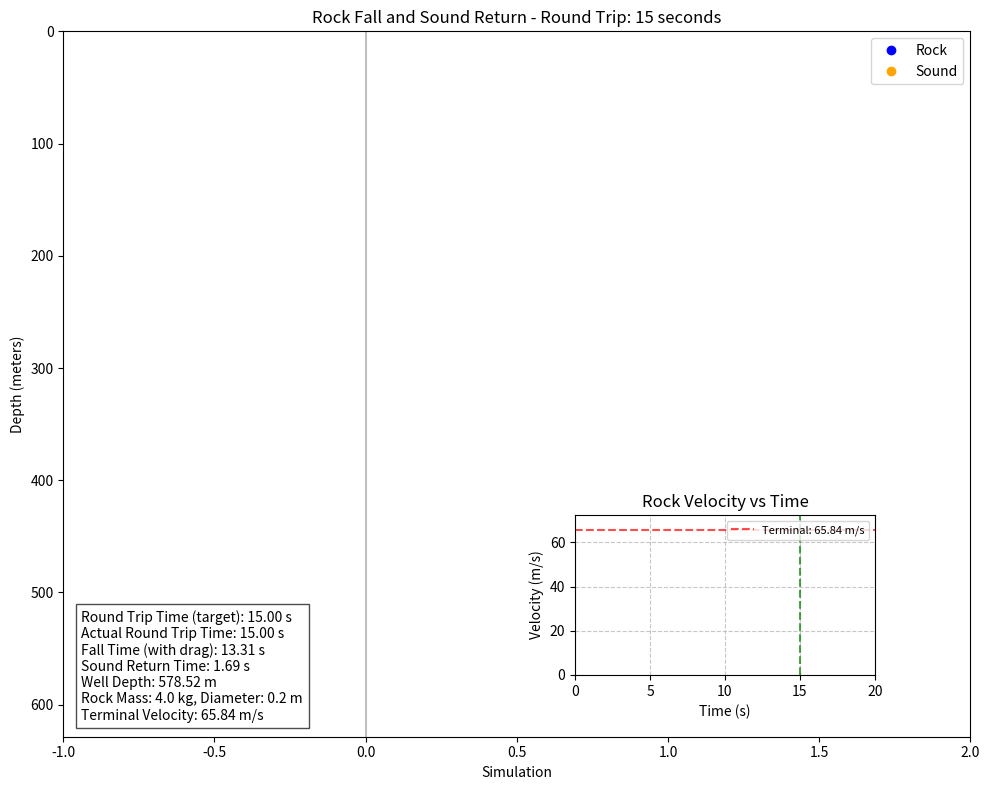

Python code for this plot:
import math
import numpy as np
import matplotlib.pyplot as plt
import matplotlib.animation as animation

# Constants
g = 9.8  # gravity (m/s^2)
vs = 343  # speed of sound (m/s)
total_time = 20  # total simulation time (s)
round_trip_time = 15  # time from drop to hearing the impact (s)

# Air resistance parameters
air_density = 1.225  # kg/m^3
rock_diameter = 0.20  # m (smaller rock for less air resistance)
rock_mass = 4.0  # kg (lighter rock)
rock_cross_section = math.pi * (rock_diameter/2)**2  # m^2
drag_coefficient = 0.47  # typical for a sphere

# Calculate terminal velocity
terminal_velocity = math.sqrt(2 * rock_mass * g / (air_density * drag_coefficient * rock_cross_section))

# Calculate depth based on the round trip time (without air resistance)
# If t_fall is time to fall and t_sound is time for sound to return:
# round_trip_time = t_fall + t_sound
# t_sound = depth / vs
# depth = 0.5 * g * t_fall^2
# Substituting: round_trip_time = t_fall + (0.5 * g * t_fall^2) / vs
# This is a quadratic equation to solve for t_fall

a = 0.5 * g / vs
b = 1
c = -round_trip_time
discriminant = b**2 - 4*a*c
t_fall_no_drag = (-b + math.sqrt(discriminant)) / (2*a)

# The depth the rock would reach without air resistance
ideal_depth = 0.5 * g * t_fall_no_drag**2

print(f"Calculated ideal depth: {ideal_depth:.2f} m")
print(f"Fall time without drag: {t_fall_no_drag:.2f} s")
print(f"Sound return time: {ideal_depth/vs:.2f} s")
print(f"Theoretical round trip: {t_fall_no_drag + ideal_depth/vs:.2f} s")

# Now, we need to find the adjusted depth that will result in a 15-second round trip WITH air resistance
# We'll use a binary search approach to find this depth

def simulate_round_trip_time(test_depth):
    """Simulate the fall with air resistance and return the total round trip time."""
    # Run numerical integration to find fall time
    t = 0
    v = 0
    y = 0
    
    while y < test_depth:
        drag_force = 0.5 * air_density * v**2 * drag_coefficient * rock_cross_section
        net_force = rock_mass * g - drag_force
        a = net_force / rock_mass
        v += a * dt
        y += v * dt
        t += dt
        
        if t > 100:  # safety limit
            break
    
    # Calculate sound return time
    sound_time = test_depth / vs
    
    # Total round trip time
    return t + sound_time

# Time step for numerical integration
dt = 0.01  # s

# Binary search to find the correct depth that gives a 15-second round trip with air resistance
def find_depth_for_round_trip():
    depth_min = 10  # minimum reasonable depth (m)
    depth_max = 1000  # maximum reasonable depth (m)
    target_time = round_trip_time
    tolerance = 0.01  # acceptable error in seconds
    
    while depth_max - depth_min > 0.1:  # continue until we narrow down to within 0.1m
        mid_depth = (depth_min + depth_max) / 2
        time = simulate_round_trip_time(mid_depth)
        
        if abs(time - target_time) < tolerance:
            return mid_depth
        
        if time < target_time:
            depth_min = mid_depth
        else:
            depth_max = mid_depth
    
    return (depth_min + depth_max) / 2

# Find the adjusted depth
adjusted_depth = find_depth_for_round_trip()
print(f"Adjusted depth for 15s round trip with air resistance: {adjusted_depth:.2f} m")

# Run a detailed simulation with the adjusted depth
def simulate_fall_with_drag(target_depth):
    t = 0
    v = 0  # Initial velocity
    y = 0  # Initial position
    positions = []
    velocities = []
    times = []
    
    while y < target_depth:  # Until the rock hits the bottom
        # Calculate drag force: Fd = 0.5 * ρ * v^2 * Cd * A
        drag_force = 0.5 * air_density * v**2 * drag_coefficient * rock_cross_section
        
        # Net force is weight minus drag
        net_force = rock_mass * g - drag_force
        
        # Acceleration
        a = net_force / rock_mass
        
        # Update velocity and position using Euler integration
        v += a * dt
        y += v * dt
        t += dt
        
        positions.append(y)
        velocities.append(v)
        times.append(t)
        
        # Stop if we've exceeded a reasonable time limit
        if t > 100:  # safety limit
            break
    
    return t, y, v, times, positions, velocities

# Run the simulation with our adjusted depth
fall_time_with_drag, depth_reached, final_velocity, sim_times, sim_positions, sim_velocities = simulate_fall_with_drag(adjusted_depth)

# Calculate the actual round trip time with air resistance
sound_return_time = depth_reached / vs
actual_round_trip_time = fall_time_with_drag + sound_return_time

print(f"Final simulation: Fall time with drag: {fall_time_with_drag:.2f} s")
print(f"Final simulation: Sound return time: {sound_return_time:.2f} s")
print(f"Final simulation: Actual round trip time: {actual_round_trip_time:.2f} s")

# Set up the figure and axis
fig, ax = plt.subplots(figsize=(10, 8))
ax.set_xlim(-1, 2)
ax.set_ylim(0, depth_reached + 50)
ax.set_xlabel("Simulation")
ax.set_ylabel("Depth (meters)")
ax.set_title(f"Rock Fall and Sound Return - Round Trip: {round_trip_time} seconds")
ax.invert_yaxis()

# Plot points
rock_point, = ax.plot([], [], 'o', color='blue', label='Rock')
sound_point, = ax.plot([], [], 'o', color='orange', label='Sound')

# UI Text placeholders
time_text = ax.text(1.05, 50, '', fontsize=10, verticalalignment='top')
rock_status_text = ax.text(1.05, 150, '', fontsize=10, verticalalignment='top')
sound_status_text = ax.text(1.05, 250, '', fontsize=10, verticalalignment='top')
rock_position_text = ax.text(1.05, 350, '', fontsize=10, verticalalignment='top')
rock_velocity_text = ax.text(1.05, 400, '', fontsize=10, verticalalignment='top')
terminal_vel_text = ax.text(1.05, 450, f'Terminal Velocity: {terminal_velocity:.2f} m/s', 
                          fontsize=10, verticalalignment='top')

# Add a vertical line to represent the well/hole
ax.axvline(x=0, color='gray', linestyle='-', alpha=0.5)

# Create a secondary plot for velocity profile
ax_vel = fig.add_axes([0.58, 0.15, 0.3, 0.2])  # [left, bottom, width, height]
ax_vel.set_xlabel('Time (s)')
ax_vel.set_ylabel('Velocity (m/s)')
ax_vel.set_title('Rock Velocity vs Time')
ax_vel.grid(True, linestyle='--', alpha=0.7)

# Add horizontal line for terminal velocity
ax_vel.axhline(y=terminal_velocity, color='r', linestyle='--', alpha=0.7, 
               label=f'Terminal: {terminal_velocity:.2f} m/s')
ax_vel.legend(loc='upper right', fontsize=8)

# Plot the velocity profile from our simulation
vel_line, = ax_vel.plot([], [], 'b-', label='Velocity')
ax_vel.set_xlim(0, total_time)
ax_vel.set_ylim(0, terminal_velocity * 1.1)  # Scale y-axis to terminal velocity

# Real-time frame settings
fps = 30
frames = int(total_time * fps)
t_vals = np.linspace(0, total_time, frames)

# Add a vertical line in the velocity plot to show the 15-second mark
ax_vel.axvline(x=round_trip_time, color='g', linestyle='--', alpha=0.7, label='15s mark')

# Initialization
def init():
    rock_point.set_data([], [])
    sound_point.set_data([], [])
    vel_line.set_data([], [])
    time_text.set_text('')
    rock_status_text.set_text('')
    sound_status_text.set_text('')
    rock_position_text.set_text('')
    rock_velocity_text.set_text('')
    return rock_point, sound_point, vel_line, time_text, rock_status_text, sound_status_text, rock_position_text, rock_velocity_text

# Update function
def update(frame):
    t = t_vals[frame % len(t_vals)]  # loop time
    state = {}

    # Rock position and velocity calculations with air resistance
    if t <= fall_time_with_drag:
        # Interpolate position and velocity from our simulation results
        idx = min(int(t / dt), len(sim_times) - 1)
        y_rock = sim_positions[idx]
        v_rock = sim_velocities[idx]
        state['rock'] = 'Falling'
    else:
        y_rock = depth_reached
        v_rock = 0  # Rock has stopped
        state['rock'] = 'At Bottom'

    # Sound position
    if t >= fall_time_with_drag:
        sound_time = t - fall_time_with_drag
        y_sound = depth_reached - vs * sound_time
        y_sound = max(0, y_sound)
        state['sound'] = 'Returning' if y_sound > 0 else 'Reached Top'
    else:
        y_sound = None
        state['sound'] = 'Not Yet Started'

    # Update visuals - use lists for x and y coordinates
    rock_point.set_data([0], [y_rock])  # Wrap single values in lists
    
    if y_sound is not None:
        sound_point.set_data([0.5], [y_sound])  # Wrap single values in lists
    else:
        sound_point.set_data([], [])

    # Update velocity graph
    current_time_idx = frame
    times_to_plot = t_vals[:current_time_idx+1]
    velocities_to_plot = []
    
    for plot_t in times_to_plot:
        if plot_t <= fall_time_with_drag:
            idx = min(int(plot_t / dt), len(sim_times) - 1)
            velocities_to_plot.append(sim_velocities[idx])
        else:
            velocities_to_plot.append(0)
    
    vel_line.set_data(times_to_plot, velocities_to_plot)

    # Update UI text
    time_text.set_text(f"Time Elapsed: {t:.2f} s")
    rock_status_text.set_text(f"Rock: {state['rock']}")
    sound_status_text.set_text(f"Sound: {state['sound']}")
    rock_position_text.set_text(f"Rock Depth: {y_rock:.2f} m")
    rock_velocity_text.set_text(f"Rock Velocity: {v_rock:.2f} m/s")

    return (rock_point, sound_point, vel_line, time_text, rock_status_text, 
            sound_status_text, rock_position_text, rock_velocity_text)

# Run animation
ani = animation.FuncAnimation(
    fig, update, frames=frames, init_func=init,
    blit=True, interval=1000 / fps, repeat=True
)

# Add fall time and depth information
info_text = (
    f"Round Trip Time (target): {round_trip_time:.2f} s\n"
    f"Actual Round Trip Time: {actual_round_trip_time:.2f} s\n"
    f"Fall Time (with drag): {fall_time_with_drag:.2f} s\n"
    f"Sound Return Time: {sound_return_time:.2f} s\n"
    f"Well Depth: {depth_reached:.2f} m\n"
    f"Rock Mass: {rock_mass} kg, Diameter: {rock_diameter} m\n"
    f"Terminal Velocity: {terminal_velocity:.2f} m/s"
)
ax.text(0.02, 0.02, info_text, transform=ax.transAxes, 
        fontsize=10, verticalalignment='bottom', bbox=dict(facecolor='white', alpha=0.7))

# Add a legend
ax.legend(loc='upper right')

plt.tight_layout()
plt.show()
